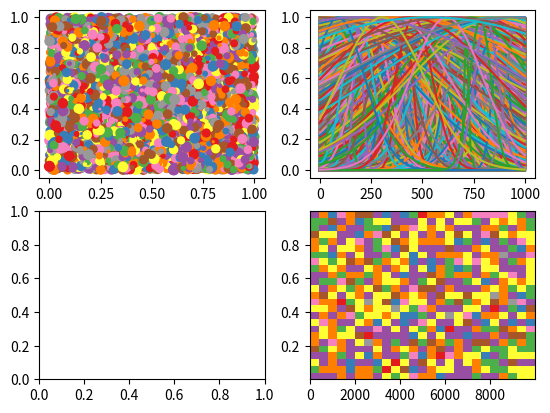

Python code for this plot: (Note: this script raises an exception after producing the figure.)
# dsa/random/for_mom.py

import matplotlib.pyplot as plt
import numpy as np
import os


# birthday: 10/13/1963

'''
Script containing the code for my christmas present to mom.
Want this to produce a panel plot (2x2) of different random data visualizations

'''


class panelPlotter:

    def __init__(self, array_size, cmap='Set1', axes_lines:bool=False):
        '''
        Class to create a 4-panel plot
        
        The 4 panels should contain
        '''
        self.array_size = array_size
        self.axes_lines = axes_lines
        self.cmap = cmap
        
    def get_scatter_data(self):
        '''
        Generates random data for a colored scatter plot
        '''
#        Generating x, y, size & color arrays
        x = np.random.random(self.array_size)
        y = np.random.random(self.array_size)
        s = np.random.randint(0,50, self.array_size)
        c = np.random.random(self.array_size)
        
        return x, y, s, c
        
    def get_gauss_data(self):
        '''Generates random sigma and mu values for gaussian overlay plot'''
        mu = np.random.randint(0,1000, self.array_size)
        sigma = np.random.randint(0,1000, self.array_size)
        x = np.linspace(0,1000)
        
        return x, mu, sigma
        
    def gauss(self, x, mu, sig):
        '''
        Returns Gaussian for an input array
        
        parameters:
            x : array-like; input points to calculate gaussian dist for
            mu : int or float; mean of distribution
            sig : int or float; std dev of distribution
        '''
        return np.exp(-np.power(x - mu, 2.) / (2 * np.power(sig, 2.)))

    def make_gauss_waves(self, x, mu, sigma, savefig=True):
        '''
        Creates overlaid Gaussian wave-packet plots
        
        parameters:
            x : array-like; input array to create Gaussian dist
            mu : int or float; mean of dist (randomly-generated)
            sigma : int or float; std dev of gaussian dist
            savefig : boolean, default True; if True, saves figure created as PDF
        '''
        
        f,ax = plt.subplots()
        
        for m, s in zip(mu, sigma):
            r = np.random.random()
            g = np.random.random()
            b = np.random.random()
            ax.plot(x, np.random.random() * self.gauss(x, m, s), color=(r,g,b))
            ax.plot(x, np.random.random() * -self.gauss(x, m, s), color=(r,g,b))
        
        ax.set_xticks([])
        ax.set_yticks([])
        title = uuid.uuid4().hex
        ax.set_title(title)
        
        if self.axes_lines:
            ax.axis('off')
        
        if savefig:
            plot_path = os.path.join('.', 'plots', 'waves', f'waves_gauus_{title}.pdf')
            f.savefig(plot_path)
        self.f_gauss = f
        self.ax_gauss = ax
        
    def hist_data(self):
        '''
        Creates 2D histogram data arrays
        '''
        x = np.arange(0, self.array_size, 1)
        y = np.random.random(x.size)

        return x, y
        
    def contour_data(self):
        '''
        Randomly generates data arrays for contour plot (X, Y, Z)
        '''
        x = np.linspace(-10,10, self.array_size)
        y = np.linspace(-10,10, self.array_size)
        
#        Generating random coeffs
        a = np.random.random()
        b = np.random.random()
        
        X, Y = np.meshgrid(x, y)
        Z = np.sin((a*X)) + np.cos((b*Y))
        
        return X, Y, Z
        
        
    
    def panel_plot(self):
        '''
        Creates 2x2 panel plot from the "data" generated by the above methods
        '''
        f, axs = plt.subplots(2,2)
        
#        Creating 2-d histogram
        x, y = self.hist_data()
        axs[1,1].hist2d(x, y, cmap=self.cmap, bins=[25,25])


#        Creating scatter plot -- upper left
        x, y, s, c = self.get_scatter_data()
        axs[0,0].scatter(x,y,s, c=c, cmap=self.cmap)
        
#        Creating Gaussian Waves
        x, mu, sigma = self.get_gauss_data()
        for m, s in zip(mu,sigma):
            axs[0,1].plot(x, self.gauss(x, m, s))
            
#        Creating contour plot -- lower right
        X, Y, Z = self.contour_data()
        axs[1,0].contourf(X,Y, Z, levels=6, cmap=self.cmap+"_r")
        
#        Getting rid of axes ticks
        for axis in axs:
            for a in axis:
                a.set_xticks([])
                a.set_yticks([])
                a.axis('off')

        self.f_panel = f
        self.ax_panel = ax
                
        
        
if __name__=="__main__":
#    generating random array
    birthday = 10131963
    np.random.seed(birthday)
    r = np.random.random(size=10000)
    
    pp = panelPlotter(10000, axes_lines=True).panel_plot()

    plt.show()
    
